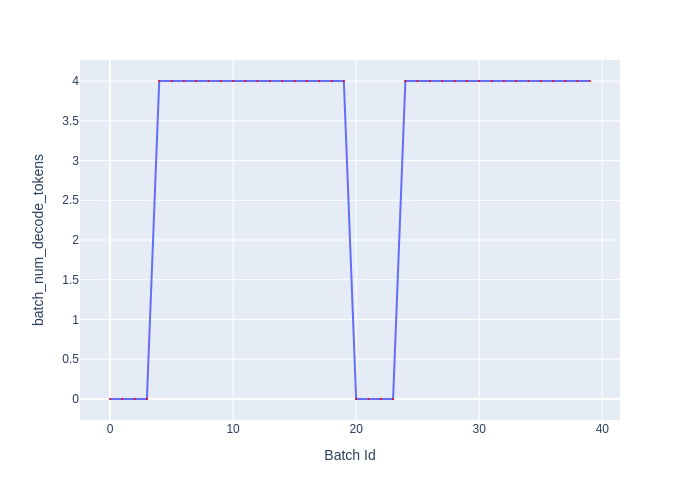

Source data for this figure (header and first rows):
Batch Id, batch_num_decode_tokens
0, 0
1, 0
2, 0
3, 0
4, 4
5, 4
6, 4
7, 4
8, 4
9, 4
10, 4
11, 4
12, 4
13, 4
14, 4
15, 4
16, 4
17, 4
18, 4
19, 4
20, 0
21, 0
22, 0
23, 0
24, 4
25, 4
26, 4
27, 4
28, 4
29, 4
30, 4
31, 4
32, 4
33, 4
34, 4
35, 4
36, 4
37, 4
38, 4
39, 4
